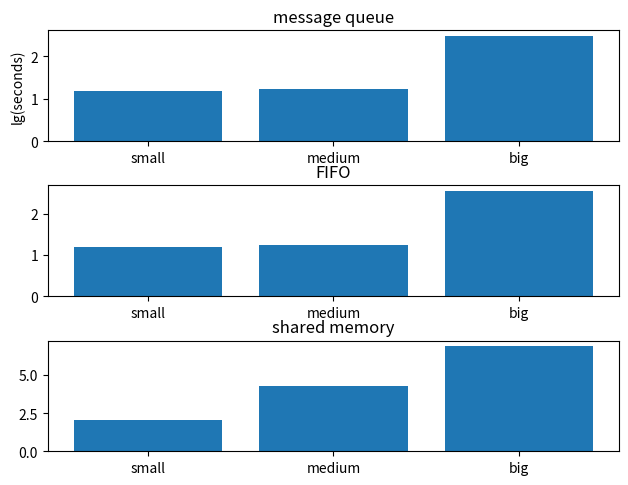

Python code for this plot:
import numpy as np
import matplotlib.pyplot as plt

y = np.array([3.3, 3.4, 12, 3.3, 3.5, 13, 7.6, 74, 1021.3])
y = np.log(y)
fig, [ax1, ax2, ax3] = plt.subplots(nrows=3, ncols=1)
fig.tight_layout()
ax1.bar(['small', 'medium', 'big'], y[:3])
ax1.set_title('message queue')
ax1.set_ylabel('lg(seconds)')
ax2.bar(['small', 'medium', 'big'], y[3:6])
ax2.set_title('FIFO')
ax3.bar(['small', 'medium', 'big'], y[6:9])
ax3.set_title('shared memory')
plt.savefig('t3_plot.png')
